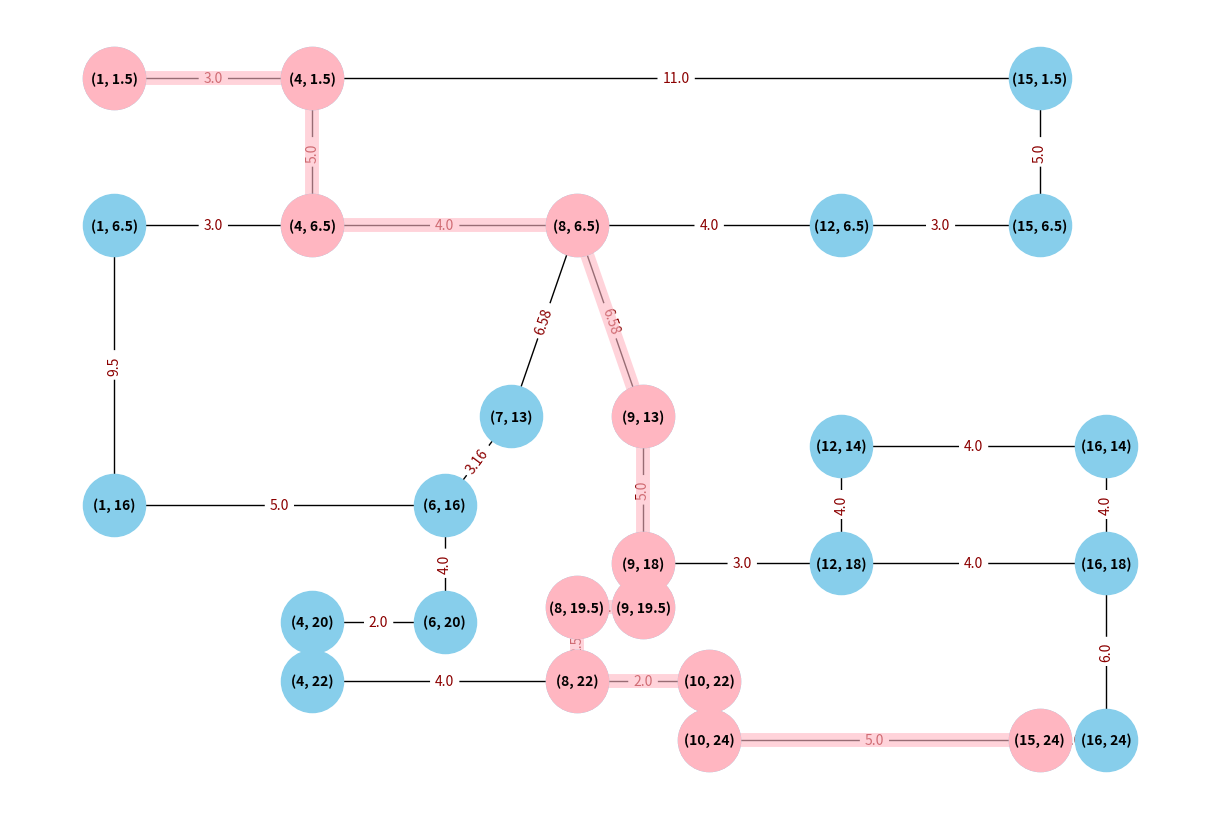

Recreate this plot in Python.
import sys
import networkx as nx
import matplotlib.pyplot as plt


class Graph(object):
    """конструктор класса, принимает координаты вершин и связи между ними, инициализирует атрибуты класса."""
    def __init__(self, coordinates, connections):
        self.coordinates = coordinates
        self.connections = connections
        self.graph = self.construct_graph()

    def construct_graph(self):
        """создает граф на основе переданных координат вершин и связей между ними."""
        graph = {}
        for coord in self.coordinates:
            graph[coord] = {}

        for coord, edges in self.connections.items():
            for adjacent_coord in edges:
                distance = self.calculate_distance(coord, adjacent_coord)
                graph[coord][adjacent_coord] = distance
                graph[adjacent_coord][coord] = distance

        return graph

    def get_distances(self):
        """вычисляет и возвращает расстояния между вершинами в графе."""
        return [self.calculate_distance(coord, adjacent_coord) for coord, edges in self.connections.items() for
                adjacent_coord in edges]

    def get_nodes(self):
        """возвращает список всех вершин графа."""
        return self.graph.keys()

    def get_outgoing_edges(self, coord):
        """возвращает список вершин, с которыми у заданной вершины есть связь."""
        connections = []
        for out_coord in self.graph.keys():
            if self.graph[coord].get(out_coord, False):
                connections.append(out_coord)
        return connections

    def value(self, coord1, coord2):
        """возвращает длину между двумя вершинами."""
        return self.graph[coord1][coord2]

    def draw_graph(self, shortest_path):
        """отрисовывает граф с учетом заданного кратчайшего пути."""
        # создание пустного графа с помощью библиотеки NetworkX
        G = nx.Graph()
        for coord, edges in self.graph.items():
            for adjacent_coord, value in edges.items():
                G.add_edge(coord, adjacent_coord, weight=value)
        # Определение позиций узлов на графе
        pos = {coord: (coord[0], -coord[1]) for coord in self.coordinates}
        # Создание словаря с метками для ребер
        edge_labels = {(coord, adjacent_coord): round(value, 2) for coord, edges in self.graph.items() for
                       adjacent_coord, value
                       in edges.items()}
        # Создание списка ребер для кратчайшего пути
        path_edges = list(zip(shortest_path, shortest_path[1:]))
        # Создание нового графического окна для отображения графа
        plt.figure(figsize=(12, 8))
        # Рисование узлов графа
        nx.draw(G, pos, with_labels=True, node_size=2000, node_color='skyblue', font_size=10, font_weight='bold')
        # Добавление меток к ребрам
        nx.draw_networkx_edge_labels(G, pos, edge_labels=edge_labels, font_color='DarkRed')
        # Рисование узлов кратчайшего пути
        nx.draw_networkx_nodes(G, pos, nodelist=shortest_path, node_size=2000, node_color='#ffb6c1')
        # Рисование ребер кратчайшего пути
        nx.draw_networkx_edges(G, pos, edgelist=path_edges, node_size=2000, width=10, alpha=0.6, edge_color='#ffb6c2')
        plt.show()

    def dijkstra_algorithm(self, start_coord, end_coord):
        """алгоритм Дейкстры для нахождения кратчайшего пути между двумя заданными вершинами."""
        # получение списка всех узлов в графе
        unvisited_nodes = list(self.get_nodes())

        shortest_path = {}  # хранение длин кратчайших путей до каждого узла
        previous_nodes = {}  # хранение предыдущих узлов на кратчайшем пути

        # задание максимального значения для инициализации длин кратчайших путей
        max_value = sys.maxsize
        # цикл по всем узлам в графе
        for coord in unvisited_nodes:
            #  инициализация длины кратчайшего пути для текущего узла максимальным значением
            shortest_path[coord] = max_value
        shortest_path[start_coord] = 0

        # пока есть непосещенные узлы
        while unvisited_nodes:
            current_min_coord = None  # хранения узла с минимальной длиной пути
            # цикл по непосещенным узлам
            for coord in unvisited_nodes:
                if current_min_coord is None:
                    current_min_coord = coord
                elif shortest_path[coord] < shortest_path[current_min_coord]:
                    current_min_coord = coord

            # получение соседей текущего минимального узла
            neighbors = self.get_outgoing_edges(current_min_coord)
            # цикл по соседям текущего минимального узла
            for neighbor in neighbors:
                # сокращается ли длина пути до соседа через текущий узел
                if shortest_path[current_min_coord] + self.value(current_min_coord, neighbor) < shortest_path[neighbor]:
                    shortest_path[neighbor] = shortest_path[current_min_coord] + self.value(current_min_coord,
                                                                                            neighbor)
                    # сохранение текущего узла как предыдущего для соседа
                    previous_nodes[neighbor] = current_min_coord
            # удаление текущего минимального узла из непосещенных
            unvisited_nodes.remove(current_min_coord)
        path = []  # хранение пути
        coord = end_coord  # назначение конечного узла как текущего узла для построения пути

        # пока текущий узел не станет равен начальному
        while coord != start_coord:
            path.append(coord)
            coord = previous_nodes[coord]

        path.append(start_coord)

        print("Кратчайший путь с длиной {} был найден.".format(shortest_path[end_coord]))
        print(" -> ".join(map(str, reversed(path))))

        return path  # возврат найденного кратчайшего пути

    def calculate_distance(self, coord1, coord2):
        """вычисляет расстояние между двумя координатами точек."""
        x1, y1 = coord1
        x2, y2 = coord2
        distance = ((x2 - x1) ** 2 + (y2 - y1) ** 2) ** 0.5
        return distance


# пример использования
# сами координаты
coordinates = [
    (1, 1.5),
    (4, 1.5), (15, 1.5),
    (15, 6.5), (12, 6.5),
    (8, 6.5), (4, 6.5),
    (1, 6.5), (1, 16),
    (6, 16), (7, 13),
    (9, 13), (12, 14),
    (16, 14), (16, 18),
    (12, 18), (9, 18),
    (9, 19.5), (8, 19.5),
    (8, 22), (6, 20),
    (4, 20), (4, 22),
    (10, 22), (10, 24),
    (16, 24), (15, 24)
]

# пути куда можно пойти
connections = {
    (1, 1.5): [(4, 1.5)],
    (4, 1.5): [(15, 1.5), (4, 6.5)],
    (15, 1.5): [(15, 6.5)],
    (15, 6.5): [(12, 6.5)],
    (12, 6.5): [(8, 6.5)],
    (8, 6.5): [(7, 13), (4, 6.5), (9, 13)],
    (7, 13): [(9, 13)],
    (9, 13): [(9, 18)],
    (9, 18): [(9, 19.5), (12, 18)],
    (9, 19.5): [(8, 19.5)],
    (8, 19.5): [(8, 22)],
    (8, 22): [(10, 22)],
    (10, 22): [(10, 24)],
    (10, 24): [(15, 24)],
    (12, 18): [(16, 18)],
    (16, 18): [(16, 24)],
    (16, 24): [(15, 24)],
    (7, 13): [(6, 16)],
    (6, 16): [(6, 20)],
    (6, 20): [(4, 20)],
    (4, 20): [(4, 22)],
    (4, 22): [(8, 22)],
    (4, 6.5): [(1, 6.5)],
    (1, 6.5): [(1, 16)],
    (1, 16): [(6, 16)],
    (12, 14): [(16, 14), (12, 18)],
    (16, 14): [(16, 18)],
}

# вызываются методы для нахождения кратчайшего пути и отрисовки графа с этим путем.
graph = Graph(coordinates, connections)
shortest_path = graph.dijkstra_algorithm((1, 1.5), (15, 24))
graph.draw_graph(shortest_path)
